Run: headless pygame with SDL's dummy video driver; simulated clock (each Clock.tick advances the game by its frame time, no real sleeping); random seed 0; keys injected as events and as key.get_pressed() state; mouse plan: one left click at the window centre at the start of phase 2, then a move to the lower-right quarter at the start of phase 3.
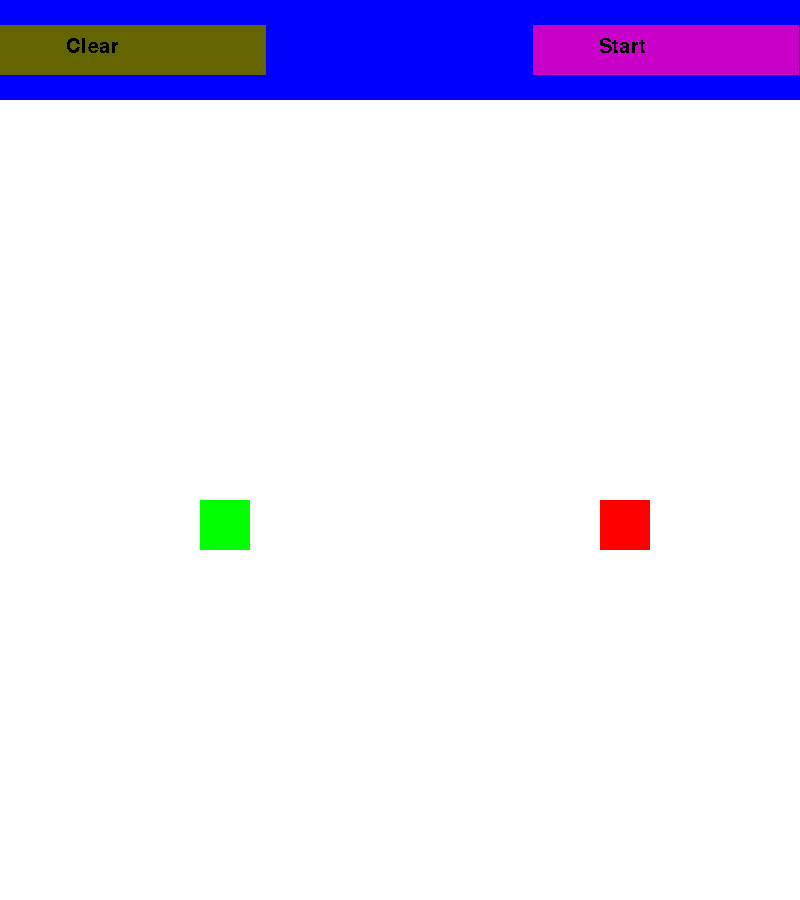
Frame 1 of 4 · flips 1–60 · no input
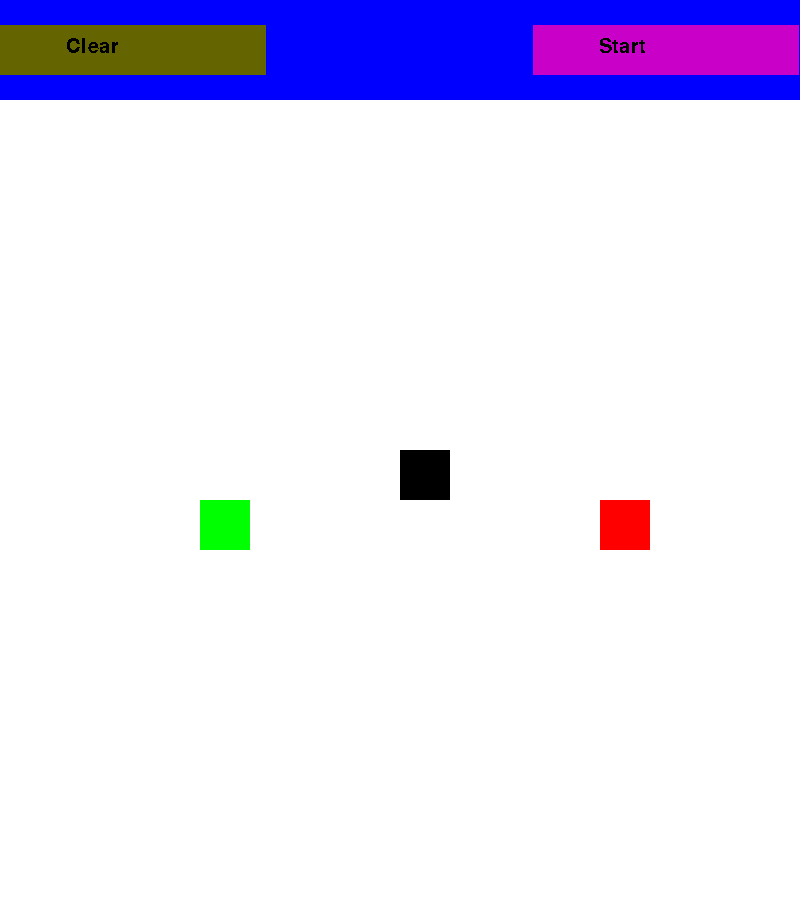
Frame 2 of 4 · flips 61–180 · clicked the window centre · tapped SPACE, RETURN · held RIGHT (→), D
Frame 3 of 4 · flips 181–300 · moved the mouse to the lower-right quarter · held DOWN (↓), S · screen unchanged from frame 2, image omitted
Frame 4 of 4 · flips 301–420 · held LEFT (←), A, UP (↑), W · screen unchanged from frame 3, image omitted

The pygame program that drew these frames:

from math import sqrt
from queue import PriorityQueue
import pygame
pygame.init()
pygame.font.init()
from enum import Enum
from copy import copy

FPS = 60

WINDOW_WIDTH =  800
WINDOW_HEIGHT = 900

SQUARE_SIZE = 50

GUI_WIDTH = WINDOW_WIDTH
GUI_HEIGHT = 100

GRID_WIDTH = WINDOW_WIDTH
GRID_HEIGHT = WINDOW_HEIGHT - GUI_HEIGHT

BUTTON_FONT = pygame.font.SysFont('Comic Sans MS', 30)


class Color(Enum):
    WALL = (0, 0, 0)
    START = (0, 255, 0)
    STOP = (255, 0, 0)
    CONSIDERED = (120, 120, 120)
    FRONT = (0, 255, 255)
    PATH = (255, 255, 100)


class Field(Enum):
    EMPTY = 1
    WALL = 2
    START = 3
    STOP = 4
    CONSIDERED = 5
    FRONT = 6
    PATH = 7

class Board:
    def __init__(self, rows: int, cols: int):
        self._board: list[list[Field]] = [[Field.EMPTY for _ in range(cols)] for _ in range(rows)]
        self._rows = rows
        self._cols = cols
        self._start = None
        self._stop = None

    def is_valid(self, row, col):
        return (0 <= row < self._rows) and (0 <= col < self._cols)

    @property
    def rows(self):
        return self._rows

    @property
    def cols(self):
        return self._cols

    def __getitem__(self, rowcol):
        row, col = rowcol
        return self._board[row][col]
    
    def __setitem__(self, rowcol, value):
        row, col = rowcol
        if value in (Field.START, Field.STOP) or rowcol in (self.start, self.stop):
            raise ValueError("Cannot set/override start/stop")
        self._board[row][col] = value

    def set_start(self, row, col):
        self._start = (row, col)
        self._board[row][col] = Field.START

    def set_stop(self, row, col):
        self._stop = (row, col)
        self._board[row][col] = Field.STOP

    @property
    def start(self):
        return self._start

    @property
    def stop(self):
        return self._stop

    def neighbours(self, square: tuple):
        if self.is_valid(square[0]+1, square[1]):
            yield (square[0]+1, square[1])
        if self.is_valid(square[0]-1, square[1]):
            yield (square[0]-1, square[1])
        if self.is_valid(square[0], square[1]+1):
            yield (square[0], square[1]+1)
        if self.is_valid(square[0], square[1]-1):
            yield (square[0], square[1]-1)
    
class Surface:
    def __init__(self, width, height, x, y):
        self.width = width
        self.height = height
        self.x = x
        self.y = y

    def contains(self, x, y):
        return (self.x <= x <= self.x+self.width) and (self.y <= y <= self.y+self.height)

class GridSurface(Surface):
    def __init__(self, width: int, height: int, x: int, y: int, square_size: int, board: Board):
        super().__init__(width, height, x, y)
        self.square_size = square_size
        if width % square_size != 0 or height % square_size != 0:
            raise ValueError("Width or height not divisable by square size")
        self.board = board
        self.operation = None

    def draw(self, window):
        self.draw_board(window)

    def draw_board(self, window: pygame.Surface):
        for row in range(self.board.rows):
            for col in range(self.board.cols):
                color = None
                if self.board[row, col] == Field.WALL:
                    color = Color.WALL
                elif self.board[row, col] == Field.START:
                    color = Color.START
                elif self.board[row, col] == Field.STOP:
                    color = Color.STOP
                elif self.board[row, col] == Field.PATH:
                    color = Color.PATH
                elif self.board[row, col] == Field.CONSIDERED:
                    color = Color.CONSIDERED
                elif self.board[row, col] == Field.FRONT:
                    color = Color.FRONT
                if color:
                    pygame.draw.rect(window, color.value, (
                        self.x + col*SQUARE_SIZE, self.y + row*SQUARE_SIZE,
                        SQUARE_SIZE, SQUARE_SIZE
                ))

    def get_row_col(self, x, y):
        return (y - self.y)//self.square_size, (x - self.x)//self.square_size

    def handle_mouse_down(self, x, y):
        row, col = self.get_row_col(x, y)
        self.fill_square(row, col)

    def fill_square(self, row, col):
        if self.board[row, col] == Field.EMPTY:
            if not self.operation or self.operation == 'wall':
                self.board[row, col] = Field.WALL
                self.operation = 'wall'
        elif self.board[row, col] == Field.WALL:
            if not self.operation or self.operation == 'empty':
                self.board[row, col] = Field.EMPTY
                self.operation = 'empty'

    def handle_mouse_up(self, x, y):
        self.operation = None

    def handle_mouse_move(self, x, y, down_x, down_y):
        row, col = self.get_row_col(max(self.x, min(x, self.x+self.width)), max(self.y, min(y, self.y+self.height)))
        self.fill_square(row, col)

class Button(Surface):
    def __init__(self, width, height, x, y, color, on_click=None, text=None):
        super().__init__(width, height, x, y)
        self.color = color
        self.on_click = on_click
        self.text_area = None
        if text:
            self.text_area = BUTTON_FONT.render(text, False, (0, 0, 0))

    def click(self):
        self.on_click()

    def draw(self, window: pygame.Surface):
        pygame.draw.rect(window, self.color, (self.x, self.y, self.width, self.height))
        if self.text_area:
            window.blit(self.text_area, (self.x+(self.width//4), self.y+(self.height//4), self.width//2, self.height//2))
       


class GUISurface(Surface):
    def __init__(self, width, height, x, y):
        super().__init__(width, height, x, y)
        self.start_callback = None
        self.clear_callback = None
        self.clear = Button(width//3, height//2, x, y+height//4, (100, 100, 0), text="Clear")
        self.start = Button(width//3, height//2, x+2*width//3, y+height//4, (200, 0, 200), text="Start")

    def set_start_callback(self, callback):
        self.start_callback = callback
        self.start.on_click = callback

    def set_clear_callback(self, callback):
        self.clear_callback = callback
        self.clear.on_click = callback

    def draw(self, window: pygame.Surface):
        pygame.draw.rect(window, (0, 0, 255), (self.x, self.y, self.width, self.height))
        self.clear.draw(window)
        self.start.draw(window)

    def handle_mouse_down(self, x, y):
        if self.start.contains(x, y):
            self.start.on_click()
        elif self.clear.contains(x, y):
            self.clear.on_click()

class IPathFinder:
    def generate_steps(self, board: Board) -> tuple[list, dict]:
        ...

class App:
    def __init__(self, path_finder: IPathFinder):
        self.window = pygame.display.set_mode((WINDOW_WIDTH, WINDOW_HEIGHT))
        pygame.display.set_caption('A* visualization')
        self.clock = pygame.time.Clock()
        self.gui = GUISurface(GUI_WIDTH, GUI_HEIGHT, 0, 0)
        self.board = Board(GRID_HEIGHT//SQUARE_SIZE, GRID_WIDTH//SQUARE_SIZE)
        self.board.set_start(self.board.rows//2, self.board.cols//4)
        self.board.set_stop(self.board.rows//2, 3*self.board.cols//4)
        self.grid = GridSurface(GRID_WIDTH, GRID_HEIGHT, 0, GUI_HEIGHT, SQUARE_SIZE, self.board)
        self.gui.set_start_callback(self.find_path)
        self.gui.set_clear_callback(self.clear)
        self.running  = False
        self.mode = 'user'
        self.path_finder = path_finder
        self.steps = None
        self.path = None
        self.current_step = None
        self.current_path_step = None

    def clear(self):
        if self.mode == 'end':
            self.clear_path()
            self.mode = 'user'
        elif self.mode == 'user':
            self.clear_walls()

    def clear_walls(self):
        for row in range(self.board.rows):
            for col in range(self.board.cols):
                if self.board[row, col] == Field.WALL:
                    self.board[row, col] = Field.EMPTY

    def clear_path(self):
        for row in range(self.board.rows):
            for col in range(self.board.cols):
                if self.board[row, col] not in (Field.EMPTY, Field.WALL, Field.START, Field.STOP):
                    self.board[row, col] = Field.EMPTY

    def find_path(self):
        self.clear_path()
        self.mode = 'pathfinder'
        results = self.path_finder.generate_steps(self.board)
        if results == None:
            self.mode = 'user'
            return
        self.steps, self.path = results
        self.current_path_step = self.path[self.board.stop]
        self.current_step = 0
        
    def run(self):
        self.running = True
        mouse_down = False
        mouse_down_pos = None
        while self.running:
            self.window.fill((255, 255, 255))
            for event in pygame.event.get():  
                if event.type == pygame.QUIT:
                    self.running = False
                if event.type == pygame.MOUSEBUTTONDOWN and self.mode in ('end', 'user'):
                    x, y = pygame.mouse.get_pos()
                    if self.gui.contains(x, y):
                        self.gui.handle_mouse_down(x, y)
                    if self.grid.contains(x, y):
                        if self.mode == 'end':
                            self.clear()
                        self.grid.handle_mouse_down(x, y)
                    mouse_down = True
                    mouse_down_pos = (x, y)
                if mouse_down and event.type == pygame.MOUSEMOTION:
                    x, y = pygame.mouse.get_pos()
                    if self.grid.contains(*mouse_down_pos):
                        self.grid.handle_mouse_move(x, y, *mouse_down_pos)
                if event.type == pygame.MOUSEBUTTONUP:
                    x, y = pygame.mouse.get_pos()
                    self.grid.handle_mouse_up(x, y)
                    mouse_down = False
                    mouse_down_pos = None
            self.draw()
            self.clock.tick(FPS)
            pygame.display.update()

    def draw(self):
        if self.mode == 'pathfinder':
            self.draw_steps()
        self.gui.draw(self.window)
        self.grid.draw(self.window)
                
    def draw_steps(self):
        if self.current_step < len(self.steps):
            self.draw_step(self.steps[self.current_step])
            self.current_step += 1
        elif self.current_path_step != self.board.start:
            self.board[self.current_path_step] = Field.PATH
            self.current_path_step = self.path[self.current_path_step]
        else:
            self.mode = 'end'

    def draw_step(self, step):
        if step['add'] and step['add'] not in (self.board.start, self.board.stop):
            self.board[step['add']] = Field.FRONT
        if step['rm'] and step['rm'] not in (self.board.start, self.board.stop):
            self.board[step['rm']] = Field.CONSIDERED


class AStar(IPathFinder):
    def generate_steps(self, board: Board):
        COST_W, HEUR_W = 1, 1
        start = board.start
        stop = board.stop
        frontier = PriorityQueue()
        frontier.put((0, start))
        came_from = {}
        cost_so_far = {}
        cost_so_far[start] = 0
        found = False
        steps = [{'add': start, 'rm': None}]
        while not frontier.empty():
            square=frontier.get(False)
            square = square[1]
            step = {'rm': square}
            step_added = False
            if square == stop:
                found = True
                break
            for (row, col) in board.neighbours(square):
                if board[row, col] == Field.WALL:
                    continue
                if ((row, col) not in cost_so_far) or (cost_so_far[(row, col)] > (cost_so_far[square]+1)):
                    cost_so_far[(row, col)] = cost_so_far[square]+1
                    priority = COST_W*cost_so_far[(row, col)] + HEUR_W*self.heuristic((row, col), stop)
                    frontier.put((priority, (row, col)))
                    step['add'] = (row, col)
                    steps.append(copy(step))
                    step_added = True
                    came_from[(row, col)] = square
            if not step_added:
                step['add'] = None
                steps.append(step)
        if found:
            return steps, came_from
        return None


    def heuristic(self, start, stop):
        # return abs(stop[0]-start[0]) + abs(stop[1]-start[1])
        return sqrt(pow(stop[0]-start[0], 2) + pow(stop[1]-start[1], 2))

def main():
    app = App(path_finder=AStar())
    app.run()

if __name__ == '__main__':
    main()
